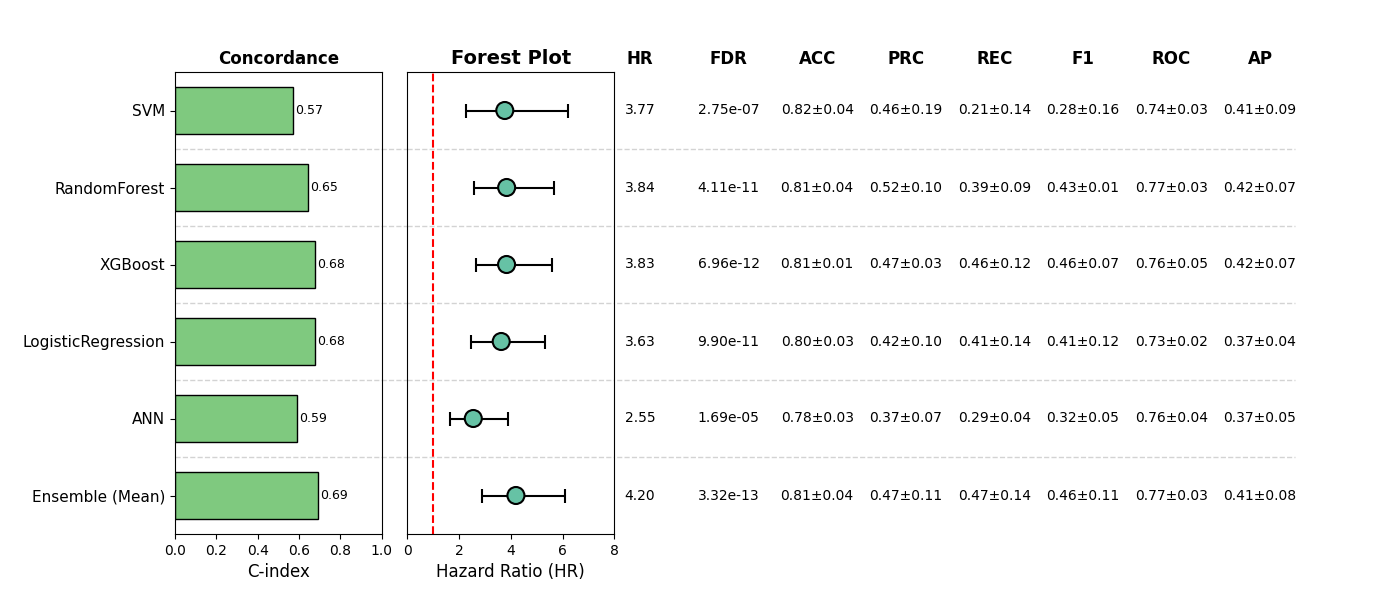

The file beside this chart, header and first rows:
, Model, HR, CI_lower, CI_upper, p, cindex, accuracy_mean, accuracy_std, precision_mean, precision_std, recall_mean, recall_std, f1_mean, f1_std, roc_auc_mean, roc_auc_std, pr_auc_mean, pr_auc_std, FDR, Sig
0, SVM, 3.766, 2.279, 6.223, 2.2938252211926647e-07, 0.5713, 0.8187, 0.03605, 0.4604, 0.1943, 0.2086, 0.136, 0.2823, 0.1635, 0.7376, 0.02617, 0.4147, 0.09172, 2.7525902654311975e-07, True
1, RandomForest, 3.838, 2.59, 5.687, 2.0554587483830352e-11, 0.6454, 0.8129, 0.0379, 0.5205, 0.1027, 0.3907, 0.08881, 0.4271, 0.01347, 0.7672, 0.02688, 0.4152, 0.06754, 4.1109174967660705e-11, True
2, XGBoost, 3.834, 2.634, 5.582, 2.321441691001956e-12, 0.679, 0.809, 0.00994, 0.466, 0.03204, 0.4584, 0.1244, 0.4551, 0.0654, 0.7638, 0.04895, 0.4152, 0.07051, 6.964325073005868e-12, True
3, LogisticRegression, 3.628, 2.464, 5.341, 6.603296033774617e-11, 0.6755, 0.7953, 0.03342, 0.4163, 0.1037, 0.4147, 0.1416, 0.4143, 0.1237, 0.729, 0.01988, 0.3715, 0.04031, 9.904944050661926e-11, True
4, ANN, 2.546, 1.663, 3.898, 1.6941859032522852e-05, 0.5902, 0.7797, 0.0307, 0.3703, 0.07326, 0.2932, 0.04373, 0.3249, 0.0505, 0.7612, 0.04382, 0.369, 0.05299, 1.6941859032522852e-05, True
5, Ensemble (Mean), 4.197, 2.888, 6.1, 5.5316737509898187e-14, 0.6899, 0.807, 0.04135, 0.468, 0.1111, 0.4695, 0.1449, 0.4624, 0.1114, 0.7662, 0.02553, 0.4109, 0.08163, 3.3190042505938916e-13, True
